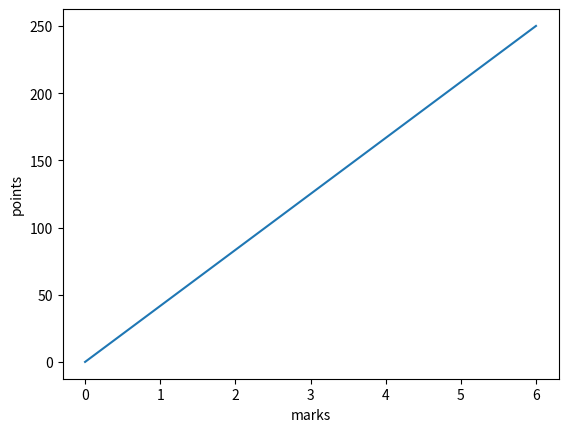

Python code for this plot:
import matplotlib.pyplot as plt
import numpy as np

xpoints = np.array([0, 6])
ypoints = np.array([0, 250])

plt.plot(xpoints, ypoints)
plt.xlabel('marks')
plt.ylabel('points')
plt.show()